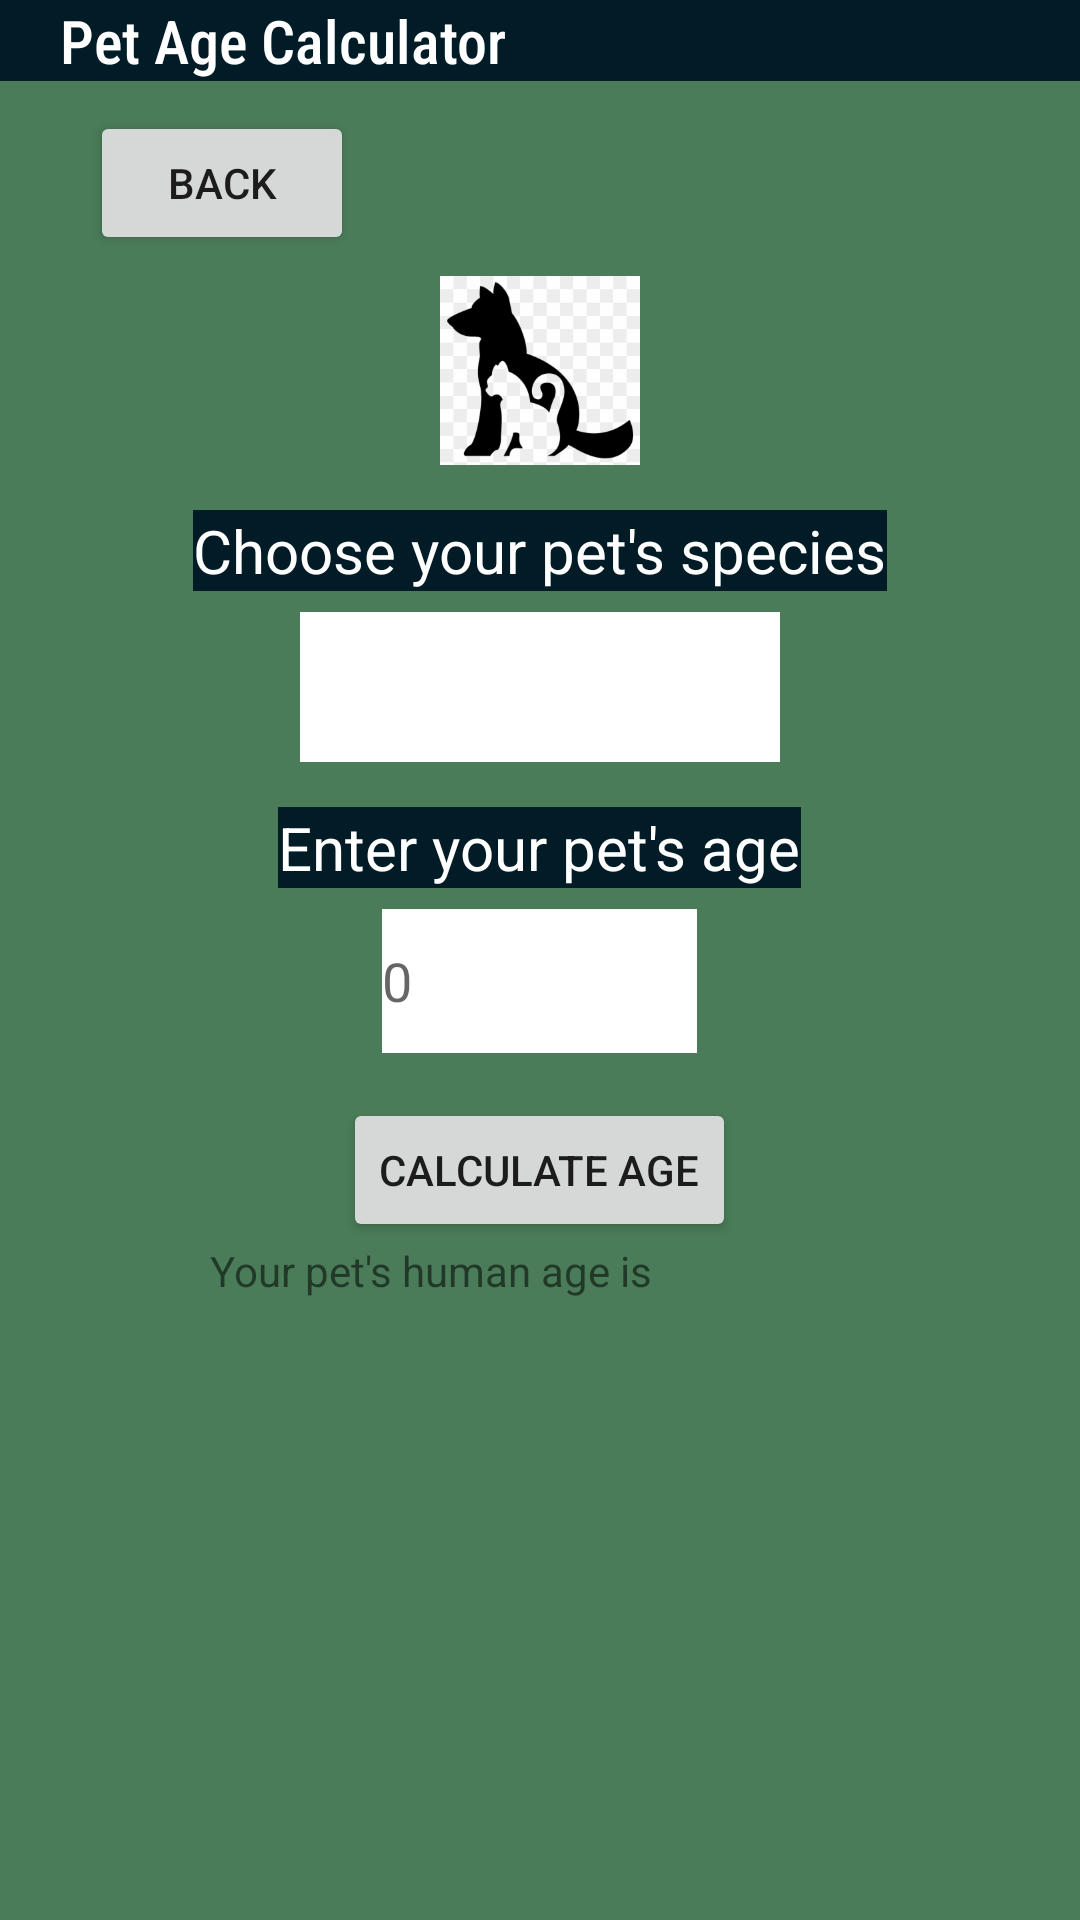

This screen was rendered from an Android layout file. Write that file and the resources it references.
<!-- AndroidManifest.xml: application theme Theme.CalculatorApp -->
<!-- res/layout/activity_pet_age_calculator.xml -->
<?xml version="1.0" encoding="utf-8"?>
<RelativeLayout xmlns:android="http://schemas.android.com/apk/res/android"
    xmlns:app="http://schemas.android.com/apk/res-auto"
    xmlns:tools="http://schemas.android.com/tools"
    android:layout_width="match_parent"
    android:layout_height="match_parent"
    android:background="@color/sage_green"
    tools:context=".PetAgeCalculator">

    <TextView
        android:id="@+id/age_page_banner"
        android:layout_width="match_parent"
        android:layout_height="wrap_content"
        android:paddingStart="20sp"
        android:background="@color/rich_black"
        android:fontFamily="sans-serif-condensed-medium"
        android:text="@string/third_calc_name"
        android:textColor="@color/white"
        android:textSize="20sp" />

    <Button
        android:id="@+id/btn_backid"
        android:layout_width="wrap_content"
        android:layout_height="wrap_content"
        android:text="@string/btn_back"
        android:layout_marginTop="10dp"
        android:layout_marginStart="30dp"
        android:layout_below="@id/age_page_banner"
        />

    <ImageView
        android:id="@+id/catdog_img"
        android:layout_width="70dp"
        android:layout_height="70dp"
        android:src="@drawable/cat_and_dog"
        android:layout_centerHorizontal="true"
        android:paddingTop="7dp"
        android:contentDescription="@string/img_three"
        android:layout_below="@id/btn_backid"
        />

    <TextView
        android:id="@+id/txtSpecies"
        android:layout_width="wrap_content"
        android:layout_height="wrap_content"
        android:layout_below="@id/catdog_img"
        android:layout_centerHorizontal="true"
        android:text="@string/petageTxtOne"
        android:textSize="20sp"
        android:layout_marginTop="15dp"
        android:textColor="@color/white"
        android:background="@color/rich_black"

        />

    <Spinner
        android:id="@+id/spinner_species"
        android:layout_width="160dp"
        android:layout_height="50dp"
        android:layout_below="@id/txtSpecies"
        android:layout_centerHorizontal="true"
        android:layout_marginTop="7dp"
        android:background="@color/white"
        android:prompt="@string/spinnerHint"
        />

    <TextView
        android:id="@+id/txtAge"
        android:layout_width="wrap_content"
        android:layout_height="wrap_content"
        android:layout_below="@id/spinner_species"
        android:layout_centerHorizontal="true"
        android:text="@string/petageTxtTwo"
        android:textSize="20sp"
        android:layout_marginTop="15dp"
        android:textColor="@color/white"
        android:background="@color/rich_black"
        />

    <EditText
        android:id="@+id/edTxtAge"
        android:inputType="number"
        android:layout_width="wrap_content"
        android:layout_height="48dp"
        android:layout_below="@id/txtAge"
        android:layout_marginTop="7dp"
        android:layout_centerHorizontal="true"
        android:ems="5"
        android:background="@color/white"
        android:hint="@string/zero"
        />

    <Button
        android:id="@+id/btnCalcAge"
        android:layout_height="wrap_content"
        android:layout_width="wrap_content"
        android:layout_below="@id/edTxtAge"
        android:layout_centerHorizontal="true"
        android:layout_marginTop="15dp"
        android:text="@string/calc_btn_pets"
        />

    <TextView
        android:id="@+id/tvthree"
        android:layout_width="wrap_content"
        android:layout_height="wrap_content"
        android:layout_marginStart="70dp"
        android:text="@string/petageTxtThree"
        android:layout_below="@id/btnCalcAge"
        />

    <TextView
        android:id="@+id/ageTxtViewFinal"
        android:layout_width="wrap_content"
        android:layout_height="wrap_content"
        android:layout_marginEnd="80dp"
        android:layout_below="@id/btnCalcAge"
        android:layout_alignParentEnd="true"
        android:ems="7"
        />

</RelativeLayout>
<!-- resources referenced by this layout -->
<resources>
  <color name="rich_black">#011C27</color>
  <color name="sage_green">#4A7C59</color>
  <color name="white">#FFFFFFFF</color>
  <!-- drawable cat_and_dog: png bitmap (drawable, 24231 bytes) -->
  <string name="btn_back">Back</string>
  <string name="calc_btn_pets">Calculate Age</string>
  <string name="img_three">Image of Pets</string>
  <string name="petageTxtOne">Choose your pet\'s species</string>
  <string name="petageTxtThree">Your pet\'s human age is  </string>
  <string name="petageTxtTwo">Enter your pet\'s age</string>
  <string name="spinnerHint">SPECIES</string>
  <string name="third_calc_name">Pet Age Calculator</string>
  <string name="zero">0</string>
  <style name="Theme.CalculatorApp" parent="Theme.MaterialComponents.DayNight.NoActionBar">
          
          <item name="colorPrimary">@color/white</item>
          <item name="colorPrimaryVariant">@color/purple_700</item>
          <item name="colorOnPrimary">@color/rich_black</item>
          
          <item name="colorSecondary">@color/teal_200</item>
          <item name="colorSecondaryVariant">@color/teal_700</item>
          <item name="colorOnSecondary">@color/black</item>
          
          <item name="android:statusBarColor">?attr/colorPrimaryVariant</item>
          <item name="windowActionBar">false</item>
          <item name="windowNoTitle">true</item>
          
      </style>
  <color name="purple_700">#FF3700B3</color>
  <color name="teal_200">#FF03DAC5</color>
  <color name="teal_700">#FF018786</color>
  <color name="black">#FF000000</color>
</resources>
